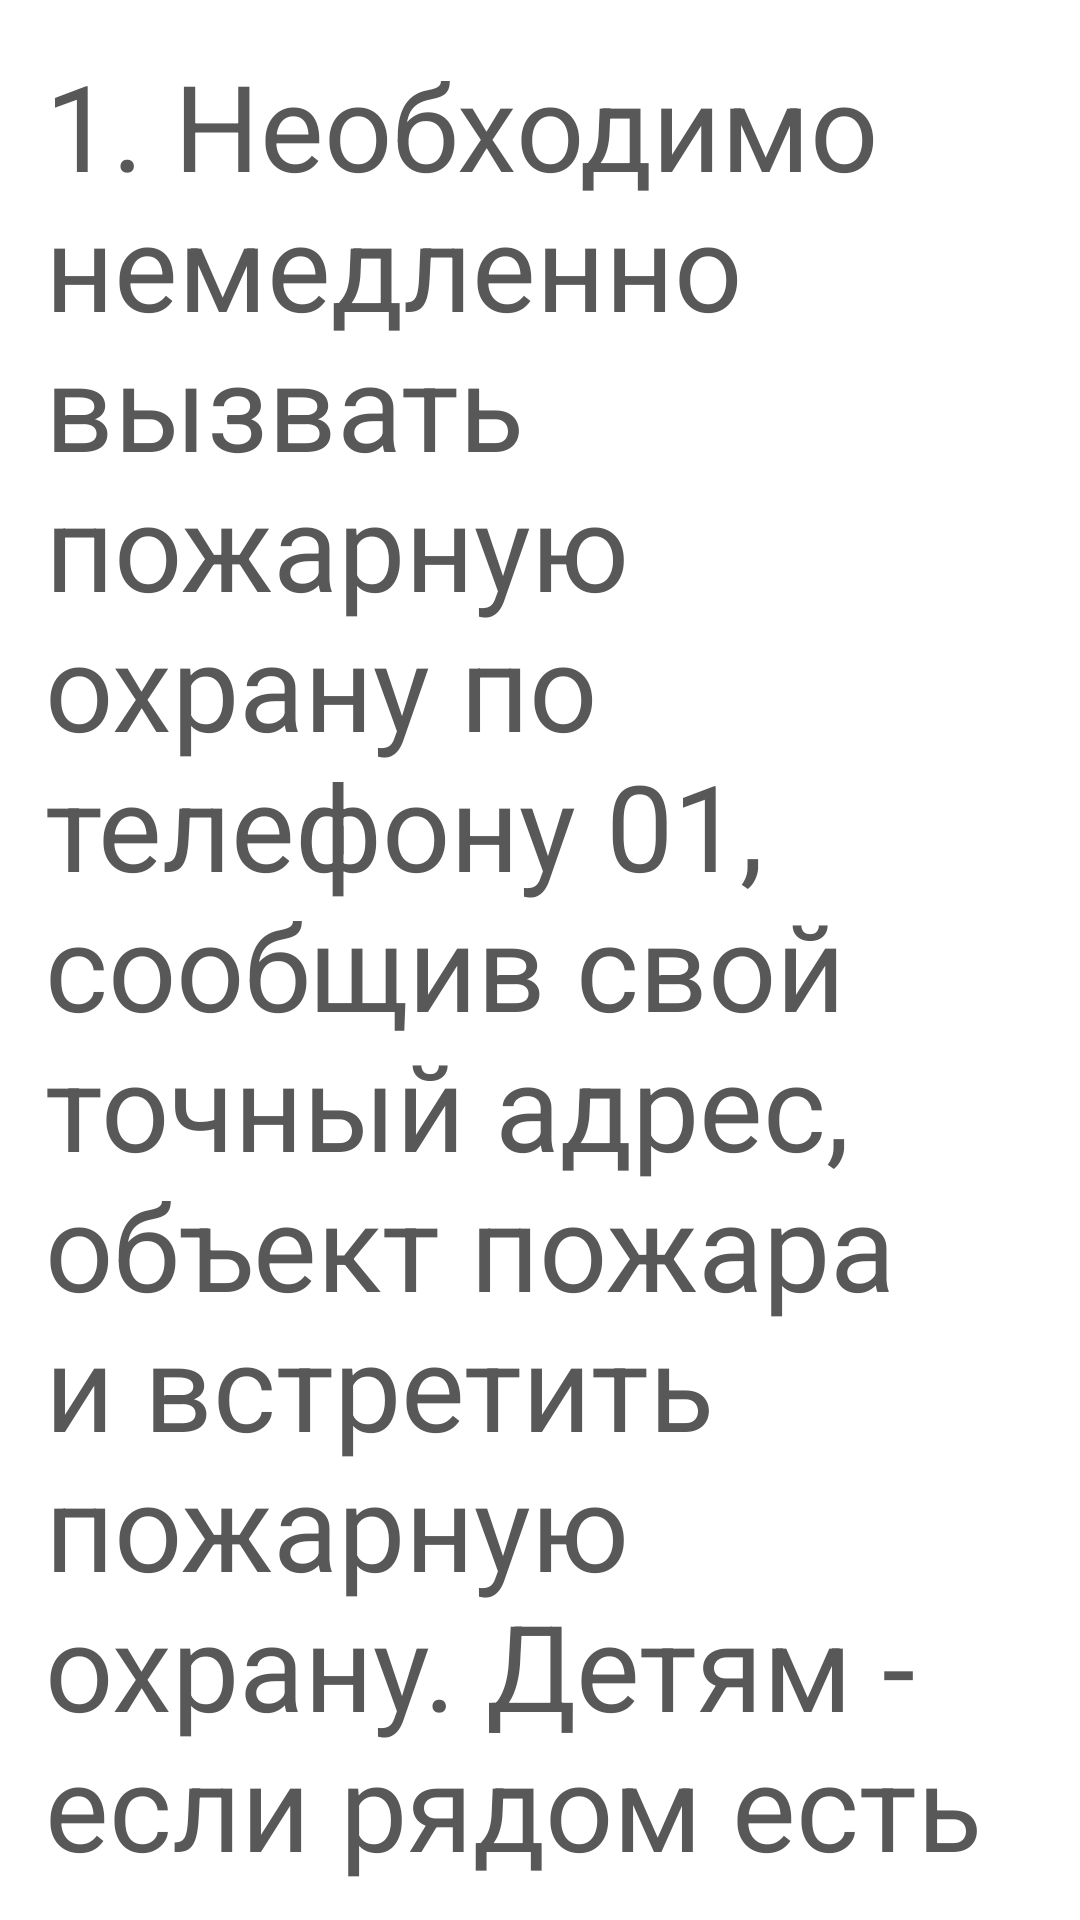

The Android layout XML behind this screen, and the referenced resources:
<!-- AndroidManifest.xml: application theme Theme.Design.NoActionBar -->
<!-- res/layout/fire_01.xml -->
<?xml version="1.0" encoding="utf-8"?>
<ScrollView xmlns:android="http://schemas.android.com/apk/res/android"
    xmlns:tools="http://schemas.android.com/tools"
    android:layout_width="match_parent"
    android:layout_height="match_parent"
    android:background="@color/white"
    tools:context=".fragments.Earthquake_01">

    <FrameLayout
        android:layout_width="match_parent"
        android:layout_height="match_parent">

        <TextView
            android:layout_width="match_parent"
            android:layout_height="match_parent"
            android:layout_gravity="center_horizontal"
            android:layout_margin="15dp"
            android:gravity="center_horizontal"
            android:text="1. Необходимо немедленно вызвать пожарную охрану по телефону 01, сообщив свой точный адрес, объект пожара и встретить пожарную охрану. Детям - если рядом есть взрослые, сразу позвать их на помощь;"
            android:textAlignment="viewStart"
            android:textColor="#585858"
            android:textSize="40dp"
            tools:ignore="RtlCompat" />
    </FrameLayout>
</ScrollView>
<!-- resources referenced by this layout -->
<resources>

  <!-- not gathered from this repository: default colours our renderer supplied (Android Studio template values) -->
  <color name="white">#FFFFFFFF</color>
</resources>
